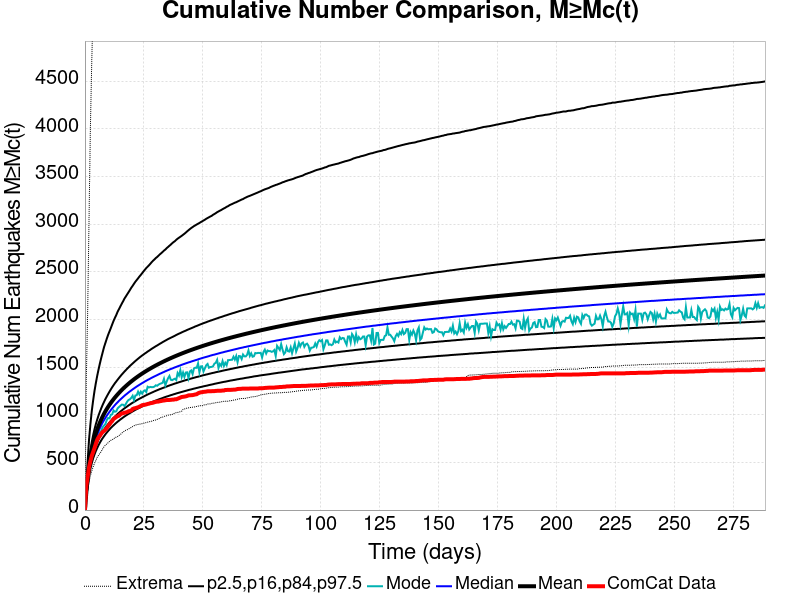

Data behind this chart, as committed beside it:
Time (days), ComCat Data, Simulation Mean, Simulation Median, Simulation Mode, Simulation Minimum, Simulation Maximum, 2.5 %-ile, 16 %-ile, 84 %-ile, 97.5 %-ile
0.0, 0.0, 0.0, 0.0, 0.0, 0.0, 0.0, 0.0, 0.0, 0.0, 0.0
0.5779, 254.0, 182.7, 175.0, 169.0, 100.0, 1365, 138.0, 155.0, 205.0, 274.0
1.156, 349.0, 331, 315.0, 298.0, 206.0, 2088, 255.0, 281.0, 369.0, 515.0
1.734, 449.0, 463.2, 438.0, 408.0, 293.0, 3057, 358.0, 391.0, 517.0, 737.0
2.312, 513.0, 560.1, 528.0, 514.0, 361.0, 4010, 433.0, 472.0, 626.0, 900.0
2.89, 569.0, 637.2, 600.0, 548.0, 411.0, 4708, 492.0, 536.0, 713.0, 1038
3.468, 609.0, 701.2, 659.0, 630.0, 453.0, 5299, 542.0, 589.0, 785.0, 1149
4.045, 649.0, 756.2, 710.0, 668.0, 490.0, 5647, 583.0, 635.0, 847.0, 1249
4.623, 695.0, 804.2, 754.0, 723.0, 520.0, 6038, 620.0, 674.0, 902.0, 1333
5.201, 737.0, 846.8, 793.0, 732.0, 555.0, 6366, 652.0, 709.0, 950.0, 1409
5.779, 763.0, 885.2, 829.0, 784.0, 574.0, 6595, 682.0, 741.0, 994.0, 1477
6.357, 781.0, 920.2, 861.0, 816.0, 596.0, 6744, 708.0, 770.0, 1033, 1541
6.935, 802.0, 952.4, 891.0, 831.0, 616.0, 7120, 733.0, 796.0, 1070, 1600
7.513, 821.0, 982.2, 919.0, 869.0, 642.0, 7886, 755.0, 820.0, 1104, 1655
8.091, 831.0, 1010, 944.0, 887.0, 665.0, 8279, 775.0, 843.0, 1135, 1710
8.669, 844.0, 1036, 968.0, 903.0, 681.0, 8605, 795.0, 864.0, 1165, 1754
9.247, 860.0, 1060, 990.0, 944.0, 695.0, 8881, 813.0, 884.0, 1192, 1798
9.825, 880.0, 1083, 1011, 966.0, 706.0, 9108, 830.0, 902.0, 1218, 1839
10.4, 898.0, 1105, 1031, 963.0, 721.0, 9310, 846.0, 919.0, 1243, 1875
10.98, 920.0, 1125, 1050, 1000, 732.0, 9491, 862.0, 936.0, 1267, 1911
11.56, 935.0, 1145, 1068, 1005, 739.0, 9629, 876.0, 952.0, 1290, 1949
12.14, 957.0, 1164, 1085, 1045, 745.0, 9759, 890.0, 967.0, 1311, 1986
12.71, 966.0, 1181, 1102, 1032, 762.0, 9873, 903.0, 982.0, 1332, 2018
13.29, 977.0, 1198, 1118, 1037, 765.0, 9993, 916.0, 995.0, 1350, 2048
13.87, 985.0, 1215, 1132, 1068, 772.0, 10075, 928.0, 1009, 1369, 2083
14.45, 991.0, 1230, 1147, 1082, 783.0, 10176, 939.0, 1021, 1387, 2110
15.03, 1005, 1246, 1161, 1094, 792.0, 10250, 951.0, 1034, 1405, 2138
15.6, 1014, 1260, 1174, 1107, 808.0, 10358, 961.0, 1045, 1422, 2166
16.18, 1016, 1274, 1187, 1106, 821.0, 10448, 972.0, 1057, 1438, 2192
16.76, 1022, 1288, 1200, 1093, 828.0, 10524, 982.0, 1068, 1454, 2220
17.34, 1025, 1301, 1212, 1114, 838.0, 10584, 992.0, 1078, 1469, 2242
17.92, 1029, 1314, 1223, 1139, 843.0, 10644, 1001, 1088, 1484, 2265
18.49, 1037, 1326, 1235, 1156, 851.0, 10725, 1010, 1099, 1498, 2287
19.07, 1041, 1338, 1246, 1163, 861.0, 10781, 1019, 1108, 1513, 2310
19.65, 1045, 1350, 1256, 1178, 867.0, 10823, 1027, 1118, 1526, 2334
20.23, 1061, 1361, 1267, 1200, 877.0, 10886, 1036, 1127, 1539, 2354
20.81, 1067, 1373, 1277, 1155, 885.0, 10925, 1044, 1135, 1552, 2376
21.38, 1070, 1383, 1287, 1203, 893.0, 10991, 1052, 1144, 1565, 2397
21.96, 1075, 1394, 1297, 1206, 895.0, 11054, 1060, 1153, 1577, 2415
22.54, 1079, 1404, 1306, 1243, 899.0, 11127, 1067, 1161, 1589, 2433
23.12, 1086, 1414, 1315, 1213, 901.0, 11177, 1074, 1169, 1601, 2452
23.69, 1093, 1424, 1324, 1243, 905.0, 11231, 1081, 1176, 1612, 2469
24.27, 1101, 1433, 1333, 1222, 907.0, 11279, 1088, 1184, 1623, 2487
24.85, 1104, 1443, 1341, 1249, 911.0, 11315, 1095, 1191, 1633, 2506
25.43, 1106, 1452, 1350, 1257, 914.0, 11359, 1102, 1199, 1644, 2523
26.01, 1109, 1461, 1358, 1239, 919.0, 11410, 1108, 1206, 1653, 2541
26.58, 1114, 1469, 1366, 1295, 923.0, 11459, 1114, 1213, 1664, 2555
27.16, 1117, 1478, 1373, 1287, 926.0, 11503, 1121, 1220, 1673, 2570
27.74, 1122, 1486, 1381, 1293, 930.0, 11537, 1127, 1226, 1683, 2586
28.32, 1124, 1494, 1389, 1290, 933.0, 11578, 1133, 1233, 1693, 2603
28.9, 1127, 1502, 1396, 1291, 939.0, 11608, 1139, 1239, 1702, 2618
29.47, 1132, 1510, 1403, 1296, 943.0, 11628, 1144, 1246, 1711, 2631
30.05, 1136, 1518, 1410, 1310, 946.0, 11665, 1150, 1252, 1720, 2646
30.63, 1138, 1526, 1417, 1305, 952.0, 11690, 1155, 1258, 1728, 2657
31.21, 1139, 1533, 1424, 1317, 957.0, 11723, 1161, 1264, 1737, 2671
31.79, 1143, 1540, 1431, 1325, 964.0, 11767, 1166, 1270, 1746, 2685
32.36, 1145, 1548, 1437, 1330, 974.0, 11827, 1171, 1275, 1754, 2697
32.94, 1149, 1555, 1444, 1336, 976.0, 11872, 1176, 1281, 1763, 2710
33.52, 1150, 1562, 1450, 1377, 983.0, 11898, 1182, 1286, 1771, 2724
34.1, 1153, 1569, 1457, 1310, 987.0, 11932, 1187, 1292, 1779, 2735
... 440 more rows
